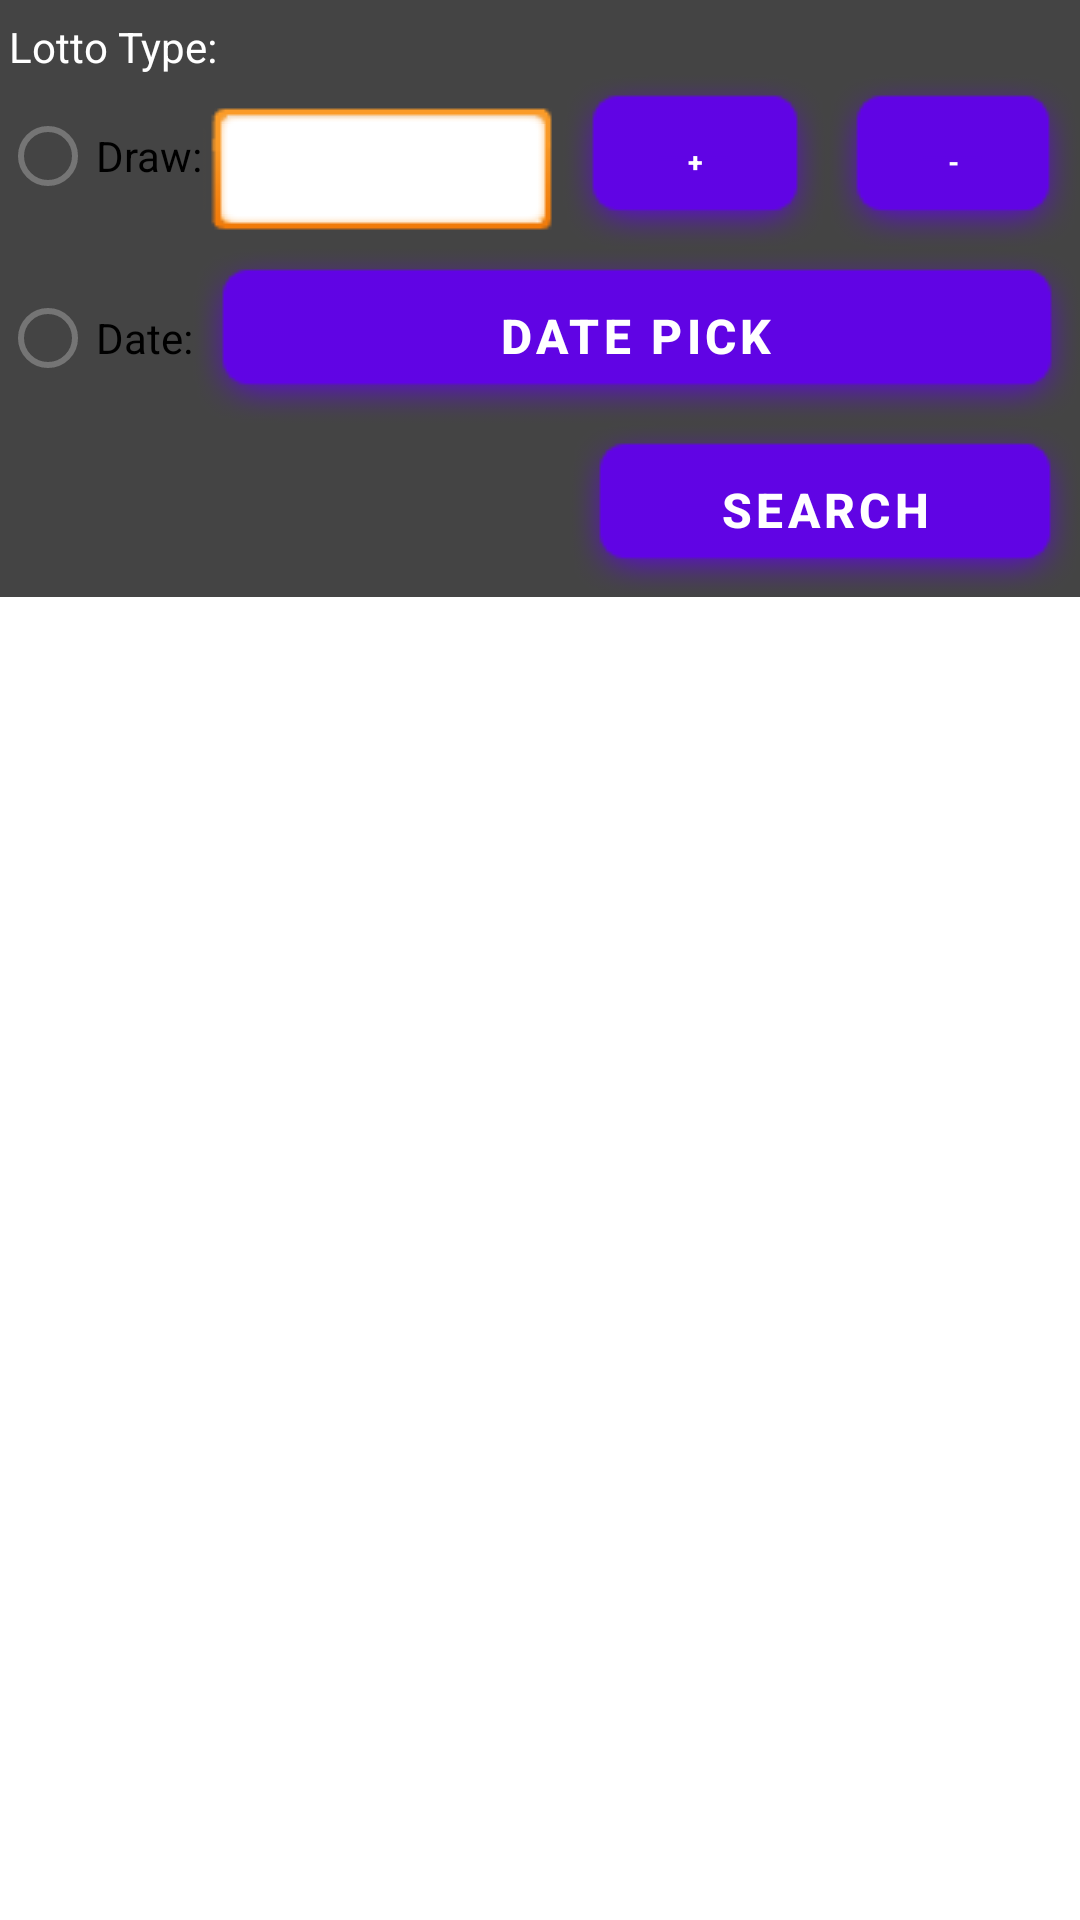

Write the Android layout XML for this screen, with the resource values it uses.
<!-- AndroidManifest.xml: fallback theme Theme.MaterialComponents.DayNight.NoActionBar -->
<!-- res/layout/searchlotto.xml -->
<?xml version="1.0" encoding="utf-8"?>
<LinearLayout xmlns:android="http://schemas.android.com/apk/res/android"
    android:orientation="vertical" 
    android:layout_width="fill_parent"
    android:layout_height="fill_parent" >

    <LinearLayout android:id="@+id/option"
        android:focusable="true"
        android:focusableInTouchMode="true"
        android:layout_width="fill_parent" android:layout_height="wrap_content"
        android:orientation="horizontal"
        android:background="#FF444444">
        <TextView android:id="@+id/lotto_type_title"
            android:layout_width="wrap_content" 
            android:layout_height="wrap_content"
            android:layout_marginTop="6dip"
            android:layout_marginLeft="3dip"
            android:textColor="#FFFFFF"
            android:gravity="center_vertical|center_horizontal"
            android:text="@string/lotto_type_title" />
        <Spinner android:id="@+id/spinnerLotto_"
            style="@style/AppSpinner"
            android:layout_width="wrap_content"
            android:layout_height="wrap_content" 
            android:layout_marginTop="6dip"
            android:layout_marginLeft="12dip"
            android:drawSelectorOnTop="true"/>
    </LinearLayout>

    <LinearLayout
        android:orientation="horizontal" 
        android:layout_width="fill_parent"
        android:layout_height="wrap_content"
        android:background="#FF444444" >
        <RadioButton android:id="@+id/radiobutton_draw"
            android:layout_width="wrap_content" 
            android:layout_height="wrap_content"
            android:text="@string/lotto_drawid_title" />
        <EditText android:id="@+id/search_draw_no"
            style="@style/AppEditBox"
            android:layout_width="120dp" 
            android:layout_height="wrap_content"
            android:layout_alignParentLeft="true" 
            android:inputType="number" 
            android:maxLength="9"
            android:layout_marginTop="6dip"
            android:layout_marginLeft="0dp"/>
        <Button android:id="@+id/search_draw_no_add"
            android:layout_width="wrap_content" 
            android:layout_height="wrap_content"
            android:text=" + " 
            android:textSize="9sp" 
            android:textStyle="bold"
            android:background="@drawable/btn_app_default_button"/>
        <Button android:id="@+id/search_draw_no_minus"
            android:layout_width="wrap_content" 
            android:layout_height="wrap_content"
            android:text=" - " 
            android:textSize="9sp" 
            android:textStyle="bold"
            android:background="@drawable/btn_app_default_button"/>
    </LinearLayout>
       <LinearLayout
        android:orientation="horizontal" 
        android:layout_width="fill_parent"
        android:layout_height="wrap_content"
        android:background="#FF444444" >
        <RadioButton android:id="@+id/radiobutton_date"
            android:layout_width="wrap_content"
            android:layout_height="wrap_content"
            android:text="@string/search_lotto_date" />
 

        <Button android:id="@+id/search_choose_date"
            android:layout_width="fill_parent" 
            android:layout_height="wrap_content"
            android:text="@string/search_lotto_choose_date" 
            android:textSize="16sp" 
            android:textStyle="bold"
            android:background="@drawable/btn_app_default_button"/>
    </LinearLayout>
    <LinearLayout
        android:orientation="horizontal" 
        android:layout_width="fill_parent"
        android:layout_height="wrap_content"
        android:background="#FF444444" >
        <LinearLayout
            android:layout_width="fill_parent"
            android:layout_height="wrap_content"
            android:layout_weight="1" />
            <Button android:id="@+id/search_ok" 
                android:layout_width="fill_parent"
                android:layout_height="wrap_content" 
                android:text="@string/twlotto_search"
                android:layout_gravity="right" 
                android:layout_marginLeft="10dip" 
                android:textSize="16sp" 
                android:textStyle="bold" 
                android:layout_weight="1"
                android:background="@drawable/btn_app_default_button"/>
    </LinearLayout>
    <TextView android:id="@+id/searching"
           android:layout_width="wrap_content" 
           android:layout_height="wrap_content"
           android:textColor="#FFFFFF"
           android:layout_gravity="left" 
           android:gravity="center_vertical|center_horizontal"
           android:text="@string/loading" />
    <ScrollView android:layout_width="fill_parent"
        android:layout_height="wrap_content">
        <LinearLayout android:id="@+id/lotto_info"
            android:layout_width="match_parent" 
            android:layout_height="wrap_content"
            android:orientation="vertical" 
            android:scrollbars="horizontal" />
    </ScrollView>

</LinearLayout>
<!-- resources referenced by this layout -->
<resources>
  <!-- drawable btn_app_default_button (drawable) -->
  <?xml version="1.0" encoding="UTF-8"?>
  <selector xmlns:android="http://schemas.android.com/apk/res/android">
      <item android:state_pressed="true" android:drawable="@drawable/btn_default_pressed" />
      <item android:state_focused="true" android:state_enabled="true" android:drawable="@drawable/btn_default_selected" />
      <item android:drawable="@drawable/btn_default_normal" />
  </selector>
  <string name="loading">Refreshing... Please wait!</string>
  <string name="lotto_drawid_title">Draw:</string>
  <string name="lotto_type_title">Lotto Type:</string>
  <string name="search_lotto_choose_date">Date Pick</string>
  <string name="search_lotto_date">Date:</string>
  <string name="twlotto_search">Search</string>
  <style name="AppEditBox">
          <item name="android:background">@drawable/editbox_app_default</item>
          <item name="android:textColor">@android:color/black</item>
          
      </style>
  <style name="AppSpinner" parent="@android:style/Widget.Spinner">
          <item name="android:background">@drawable/spinner_app_default</item>
          <item name="android:textColor">@android:color/black</item>
  	</style>
  <!-- drawable editbox_app_default (drawable) -->
  <?xml version="1.0" encoding="UTF-8"?>
  <selector xmlns:android="http://schemas.android.com/apk/res/android">
      <item android:state_focused="true" android:drawable="@drawable/editbox_normal" />
      <item android:drawable="@drawable/editbox_normal" />
  </selector>
  <!-- drawable spinner_app_default (drawable) -->
  <?xml version="1.0" encoding="UTF-8"?>
  <selector xmlns:android="http://schemas.android.com/apk/res/android">
      <item android:state_pressed="true"
            android:drawable="@drawable/spinner_pressed" />
      <item android:state_pressed="false" android:state_focused="true"
            android:drawable="@drawable/spinner_selected" />
      <item android:drawable="@drawable/spinner_normal" />
  </selector>
</resources>
